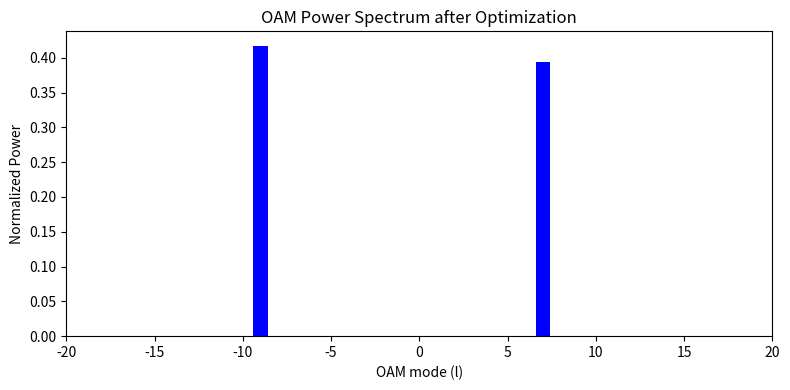
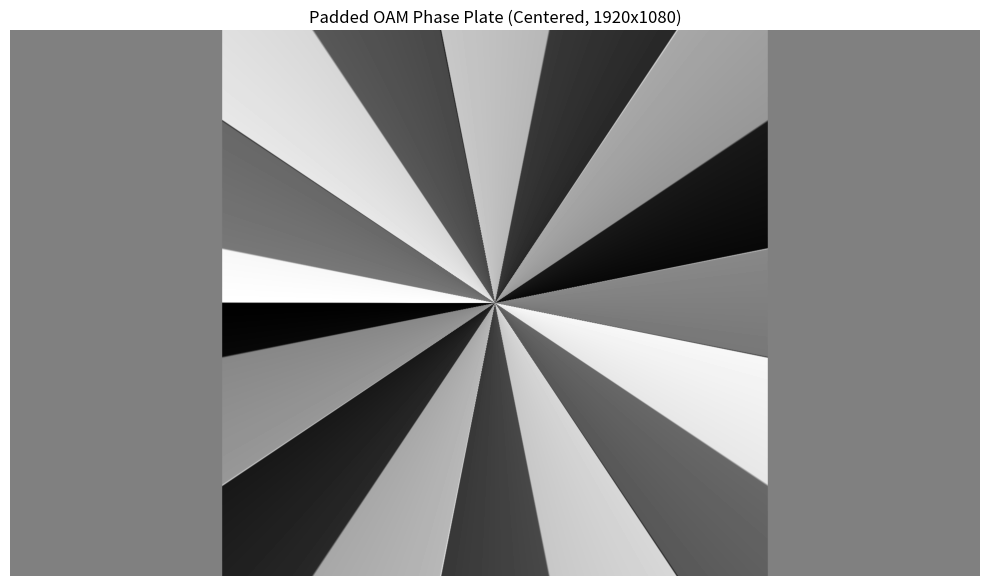

These charts were generated, in order, by the following Python code:
import numpy as np
import matplotlib.pyplot as plt

# 参数设置
num_phi = 2048  # 方位角采样点数
phi = np.linspace(0, 2 * np.pi, num_phi, endpoint=False)

# 目标OAM模及功率分布
oam_modes = np.array([-9,7])
target_power = np.array([1,1])
target_power = target_power / np.sum(target_power)  # 归一化
target_amp = np.sqrt(target_power)

# 迭代参数
max_iter = 100
alpha = 0.5  # 初始步长
min_alpha = 0.01
max_alpha = 1.0
tol = 1e-6
last_err = None

# 只在-20到20范围内迭代
m_min, m_max = -20, 20
m_range = np.arange(m_min, m_max + 1)
C = np.zeros(len(m_range), dtype=complex)
for i, l in enumerate(oam_modes):
    idx = np.where(m_range == l)[0][0]
    C[idx] = target_amp[i]  # 初始幅度，初始相位为0

# 初始化
g_phi = np.exp(1j * np.random.uniform(0, 2*np.pi, num_phi))  # 随机初相位

err_list = []
for it in range(max_iter):
    # 1. 用C合成S_phi
    S_phi = np.zeros_like(phi, dtype=complex)
    for idx, m in enumerate(m_range):
        S_phi += C[idx] * np.exp(1j * m * phi)
    # 2. 取相位，生成g_phi
    phase_phi = np.angle(S_phi)
    g_phi = np.exp(1j * phase_phi)
    # 3. OAM域分析
    B = np.fft.fft(g_phi) / num_phi
    B = np.fft.fftshift(B)
    m_fft = np.fft.fftshift(np.fft.fftfreq(num_phi, 1/num_phi)).astype(int)
    # 4. 对目标OAM模做比例幅度修正
    for i, l in enumerate(oam_modes):
        idx = np.where(m_range == l)[0][0]
        B_idx = np.where(m_fft == l)[0][0]
        # 论文式：|C_k| <- |C_k| + alpha * (|A_k| - |B_k|)
        C_abs_new = np.abs(C[idx]) + alpha * (target_amp[i] - np.abs(B[B_idx]))
        C[idx] = C_abs_new * np.exp(1j * np.angle(C[idx]))
    # 5. 误差判断等...
    # 计算当前目标OAM模的幅度
    B_amp = []
    for l in oam_modes:
        idx = np.where(m_fft == l)[0][0]
        B_amp.append(np.abs(B[idx]))
    B_amp = np.array(B_amp)
    delta = target_amp - B_amp
    err = np.max(np.abs(delta))
    err_list.append(err)
    if it % 100 == 0 or err < tol:
        print(f'Iter {it+1}: max error={err:.4e}')
    if err < tol:
        print(f'Converged at iteration {it+1}, max error={err:.2e}')
        break
else:
    print(f'Not fully converged, final max error={err:.2e}')

# 计算最终功率分布
S_phi = np.zeros_like(phi, dtype=complex)
for idx, m in enumerate(m_range):
    S_phi += C[idx] * np.exp(1j * m * phi)
phase_phi = np.angle(S_phi)
g_phi = np.exp(1j * phase_phi)
B = np.fft.fft(g_phi) / num_phi
B = np.fft.fftshift(B)
m_fft = np.fft.fftshift(np.fft.fftfreq(num_phi, 1/num_phi)).astype(int)
B_power = np.abs(B)**2

# 输出目标OAM模的实际功率分布
actual_power = []
for l in oam_modes:
    idx = np.where(m_fft == l)[0][0]
    actual_power.append(B_power[idx])
actual_power = np.array(actual_power)
actual_power = actual_power / np.sum(B_power)  # 归一化

print("目标功率分布:", target_power)
print("实际功率分布:", actual_power)
print("功率比:", actual_power / actual_power[0])

# 可视化（横坐标范围优化）
mask = (m_fft >= -20) & (m_fft <= 20)

# 生成颜色列表：目标OAM为蓝色，其余为绿色
bar_colors = []
for m in m_fft[mask]:
    if m in oam_modes:
        bar_colors.append('blue')
    else:
        bar_colors.append('green')

plt.figure(figsize=(8,4))
plt.bar(m_fft[mask], (B_power / np.sum(B_power))[mask], color=bar_colors, width=0.8)
plt.xlabel('OAM mode (l)')
plt.ylabel('Normalized Power')
plt.title('OAM Power Spectrum after Optimization')
plt.xlim(-20, 20)
plt.tight_layout()
plt.show()

# 生成二维OAM相位图
N = 1080  # 方形图像分辨率
x = np.linspace(-1, 1, N)
y = np.linspace(-1, 1, N)
X, Y = np.meshgrid(x, y)
PHI = np.arctan2(Y, X)  # [-pi, pi]
PHI[PHI < 0] += 2 * np.pi  # 转为 [0, 2pi)

# 将PHI映射到你的phase_phi
phi_1d = np.linspace(0, 2 * np.pi, num_phi, endpoint=False)
# 用插值获得每个像素的相位
phase_map = np.interp(PHI.flatten(), phi_1d, phase_phi)
phase_map = phase_map.reshape(N, N)

# 假设 phase_map.shape == (1080, 1080)
target_h, target_w = 1080, 1920
src_h, src_w = phase_map.shape

# 计算左右需要补的像素数
pad_left = (target_w - src_w) // 2
pad_right = target_w - src_w - pad_left

# 上下不用补
phase_map_padded = np.pad(
    phase_map,
    ((0, 0), (pad_left, pad_right)),
    mode='constant',
    constant_values=0
)

print("padded shape:", phase_map_padded.shape)  # 应为 (1080, 1920)

import matplotlib.pyplot as plt
plt.figure(figsize=(10,6))
plt.imshow(phase_map_padded, cmap='gray', extent=[0, target_w, 0, target_h])
plt.title('Padded OAM Phase Plate (Centered, 1920x1080)')
plt.axis('off')
plt.tight_layout()
plt.show()

# 保存图片到指定路径
import os
save_dir = r"C:\Users\胡涛\Desktop\qipan"
os.makedirs(save_dir, exist_ok=True)
save_path = os.path.join(save_dir, "316phase_map.bmp")
plt.imsave(save_path, phase_map_padded, cmap='gray')
print(f"Image saved to: {save_path}")
